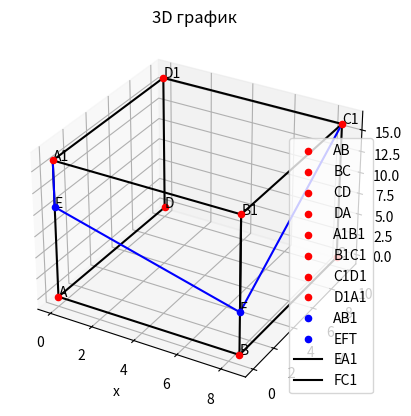

This chart was generated by the following Python code:
import numpy as np
import matplotlib.pyplot as plt
from mpl_toolkits.mplot3d import Axes3D

# Задаем точки
A = np.array([0, 0, 0])
B = np.array([6*np.sqrt(2), 0, 0])
C = np.array([6*np.sqrt(2), 10, 0])
D = np.array([0, 10, 0])
A1 = np.array([0, 0, 16])
B1 = np.array([6*np.sqrt(2), 0, 16])
C1 = np.array([6*np.sqrt(2), 10, 16])
D1 = np.array([0, 10, 16])
E = (2/3)*A1 + (1/3)*A
F = (11/16)*B + (5/16)*B1

# Создаем 3D график
fig = plt.figure()
ax = fig.add_subplot(111, projection='3d')

# Добавляем точки на график
ax.scatter(A[0], A[1], A[2], c='r')
ax.scatter(B[0], B[1], B[2], c='r')
ax.scatter(C[0], C[1], C[2], c='r')
ax.scatter(D[0], D[1], D[2], c='r')
ax.scatter(A1[0], A1[1], A1[2], c='r')
ax.scatter(B1[0], B1[1], B1[2], c='r')
ax.scatter(C1[0], C1[1], C1[2], c='r')
ax.scatter(D1[0], D1[1], D1[2], c='r')
ax.scatter(E[0], E[1], E[2], c='b')
ax.scatter(F[0], F[1], F[2], c='b')

# Добавляем названия точек
ax.text(A[0], A[1], A[2], 'A')
ax.text(B[0], B[1], B[2], 'B')
ax.text(C[0], C[1], C[2], 'C')
ax.text(D[0], D[1], D[2], 'D')
ax.text(A1[0], A1[1], A1[2], 'A1')
ax.text(B1[0], B1[1], B1[2], 'B1')
ax.text(C1[0], C1[1], C1[2], 'C1')
ax.text(D1[0], D1[1], D1[2], 'D1')
ax.text(E[0], E[1], E[2], 'E')
ax.text(F[0], F[1], F[2], 'F')

# Добавляем линии между точками
ax.plot([A[0], B[0]], [A[1], B[1]], [A[2], B[2]], c='k')
ax.plot([B[0], C[0]], [B[1], C[1]], [B[2], C[2]], c='k')
ax.plot([D[0], A[0]], [D[1], A[1]], [D[2], A[2]], c='k')
ax.plot([A1[0], B1[0]], [A1[1], B1[1]], [A1[2], B1[2]], c='k')
ax.plot([B1[0], C1[0]], [B1[1], C1[1]], [B1[2], C1[2]], c='k')
ax.plot([C1[0], D1[0]], [C1[1], D1[1]], [C1[2], D1[2]], c='k')
ax.plot([D1[0], A1[0]], [D1[1], A1[1]], [D1[2], A1[2]], c='k')
ax.plot([A[0], A1[0]], [A[1], A1[1]], [A[2], A1[2]], c='k')
ax.plot([B[0], B1[0]], [B[1], B1[1]], [B[2], B1[2]], c='k')
ax.plot([C[0], C1[0]], [C[1], C1[1]], [C[2], C1[2]], c='k')
ax.plot([D[0], D1[0]], [D[1], D1[1]], [D[2], D1[2]], c='k')
ax.plot([B1[0], F[0]], [B1[1], F[1]], [B1[2], F[2]], c='k')
ax.plot([E[0], F[0]], [E[1], F[1]], [E[2], F[2]], c='b')
ax.plot([E[0], A1[0]], [E[1], A1[1]], [E[2], A1[2]], c='b')
ax.plot([F[0], C1[0]], [F[1], C1[1]], [F[2], C1[2]], c='b')

ax.set_title('3D график')
ax.legend(['AB', 'BC', 'CD', 'DA', 'A1B1', 'B1C1', 'C1D1', 'D1A1', 'AB1', 'EFT', 'EA1', 'FC1'])

ax.set_xlabel('x')
ax.set_ylabel('y')
ax.set_zlabel('z')


plt.show()
